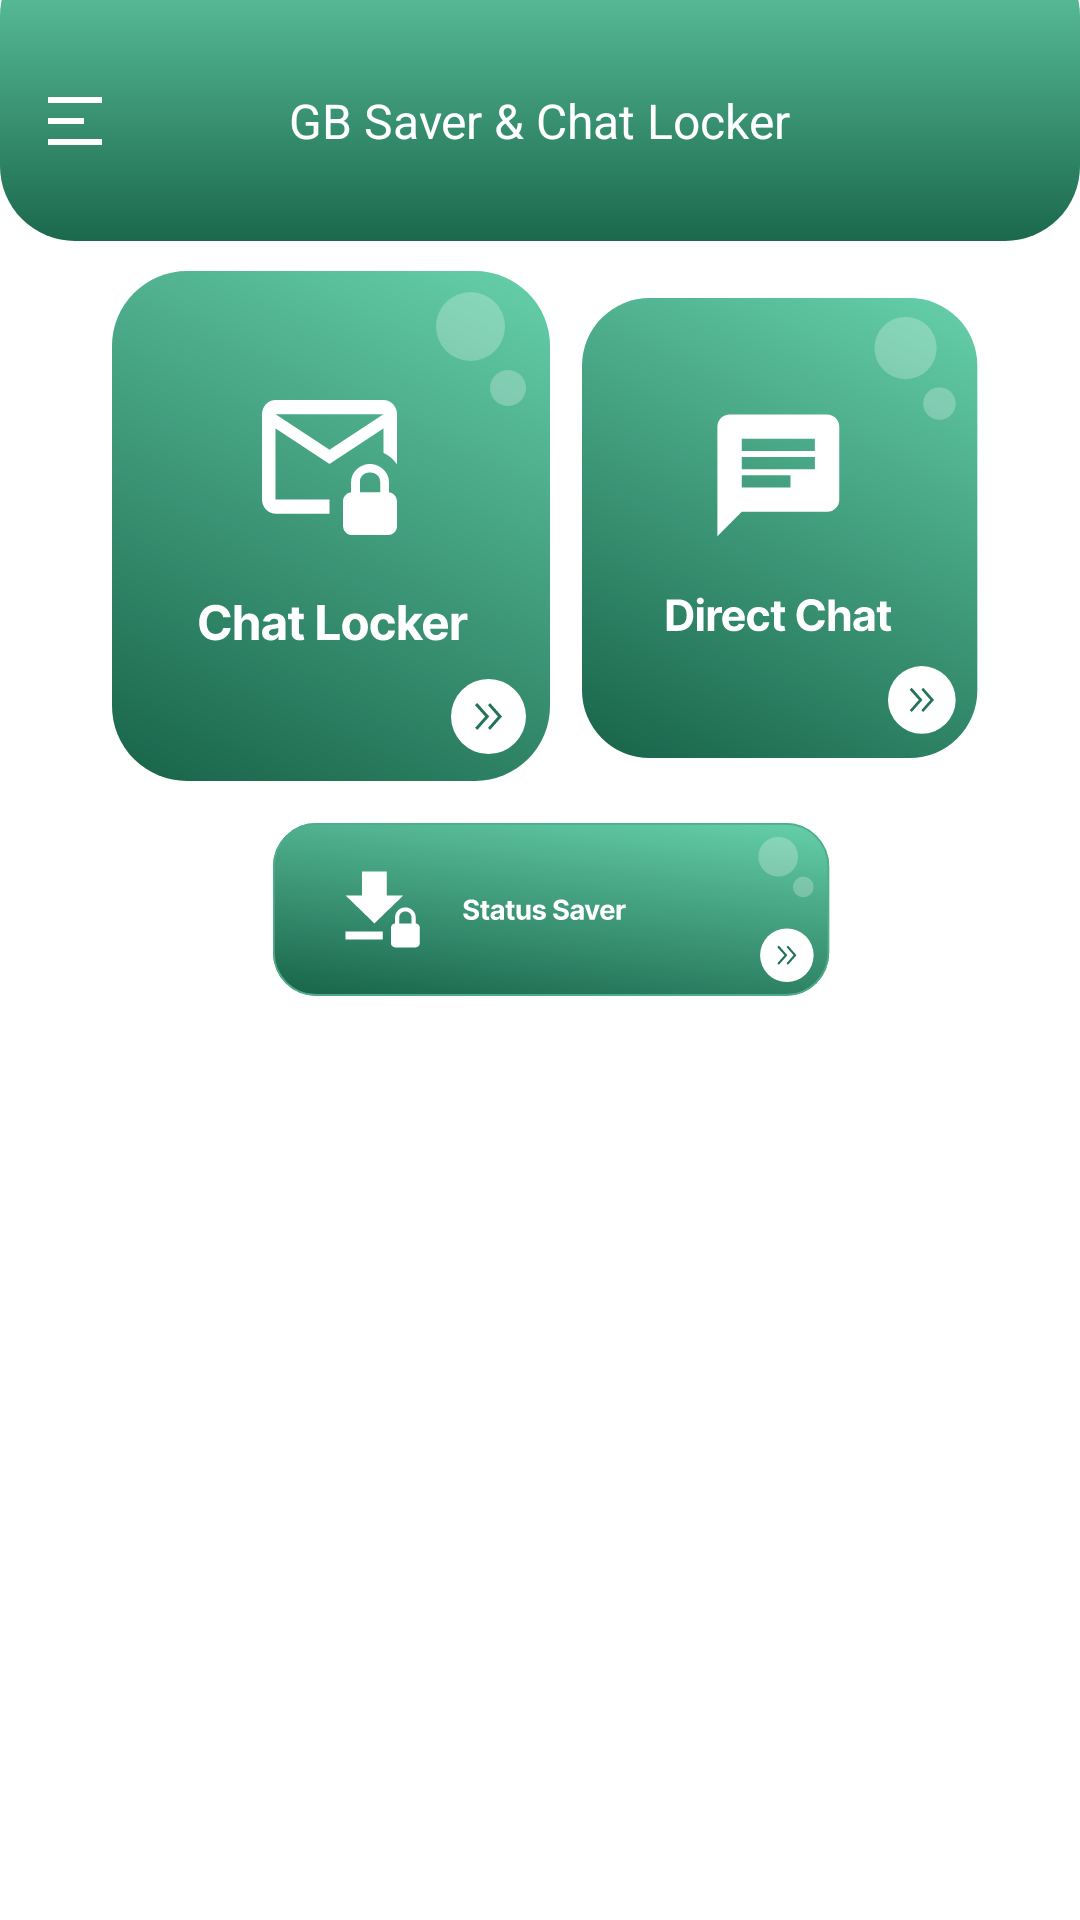

Reconstruct the res/layout file that produces this screen, plus the resources it refers to.
<!-- AndroidManifest.xml: application theme AppTheme -->
<!-- res/layout/activity_start.xml -->
<?xml version="1.0" encoding="utf-8"?>
<androidx.drawerlayout.widget.DrawerLayout xmlns:android="http://schemas.android.com/apk/res/android"
    xmlns:app="http://schemas.android.com/apk/res-auto"
    android:id="@+id/mDrawerlayout"
    android:layout_width="match_parent"
    android:layout_height="match_parent">

    <RelativeLayout
        android:layout_width="match_parent"
        android:layout_height="match_parent">

        <LinearLayout
            android:layout_width="match_parent"
            android:layout_height="match_parent"
            android:orientation="vertical">

            <RelativeLayout
                android:layout_width="match_parent"
                android:layout_height="@dimen/_100dp"
                android:layout_marginTop="-20dp"
                android:background="@drawable/bg_gradiant_25"
                android:gravity="center_vertical"
                android:orientation="horizontal">

                <ImageView
                    android:id="@+id/mIVMenu"
                    android:layout_width="wrap_content"
                    android:layout_height="wrap_content"
                    android:layout_centerVertical="true"
                    android:layout_marginTop="@dimen/_20dp"
                    android:background="?attr/actionBarItemBackground"
                    android:clickable="true"
                    android:focusable="true"
                    android:padding="@dimen/_16dp"
                    android:src="@drawable/ic_menu" />

                <TextView
                    android:layout_width="wrap_content"
                    android:layout_height="wrap_content"
                    android:layout_centerInParent="true"
                    android:layout_marginTop="@dimen/_20dp"
                    android:text="@string/app_name"
                    android:textAppearance="@style/TextAppearance.MyApp.Subtitle1"
                    android:textColor="@color/whiteTheme" />

            </RelativeLayout>

            <LinearLayout
                android:layout_width="match_parent"
                android:layout_height="0dp"
                android:layout_weight="1"
                android:gravity="center"
                android:orientation="vertical">

                <LinearLayout
                    android:layout_width="match_parent"
                    android:layout_height="wrap_content"
                    android:layout_marginStart="@dimen/_16dp"
                    android:layout_marginTop="@dimen/_10dp"
                    android:layout_marginEnd="@dimen/_10dp"
                    android:orientation="horizontal">

                    <LinearLayout
                        android:layout_width="0dp"
                        android:layout_height="wrap_content"
                        android:layout_marginStart="@dimen/_16dp"
                        android:layout_weight="1"
                        android:gravity="center">

                        <ImageView
                            android:id="@+id/mIVChatLocker"
                            android:layout_width="wrap_content"
                            android:layout_height="wrap_content"
                            android:src="@drawable/ic_chat_locker" />

                    </LinearLayout>

                    <LinearLayout
                        android:layout_width="0dp"
                        android:layout_height="wrap_content"
                        android:layout_weight="1"
                        android:gravity="center">

                        <ImageView
                            android:id="@+id/mIVDirectChat"
                            android:layout_width="wrap_content"
                            android:layout_marginEnd="@dimen/_20dp"
                            android:layout_height="wrap_content"
                            android:src="@drawable/ic_direct_chat" />
                    </LinearLayout>
                </LinearLayout>

                <LinearLayout
                    android:layout_width="match_parent"
                    android:layout_height="wrap_content"
                    android:layout_marginStart="@dimen/_16dp"
                    android:layout_marginEnd="@dimen/_10dp"
                    android:gravity="center">

                    <ImageView
                        android:id="@+id/mIVstatusSaver"
                        android:layout_width="wrap_content"
                        android:layout_height="wrap_content"
                        android:layout_gravity="center_horizontal"
                        android:src="@drawable/ic_status_saver" />
                </LinearLayout>
            </LinearLayout>

            <LinearLayout
                android:id="@+id/native_ads_big"
                android:layout_width="match_parent"
                android:layout_height="300dp"
                android:orientation="vertical" />

        </LinearLayout>

    </RelativeLayout>

    <com.google.android.material.navigation.NavigationView
        android:id="@+id/mNavigationView"
        android:layout_width="match_parent"
        android:layout_height="match_parent"
        android:layout_gravity="start"
        app:headerLayout="@layout/header_layout"
        app:itemIconTint="@null" />

</androidx.drawerlayout.widget.DrawerLayout>
<!-- res/layout/header_layout.xml (included above) -->
<?xml version="1.0" encoding="utf-8"?>
<RelativeLayout xmlns:android="http://schemas.android.com/apk/res/android"
    android:layout_width="match_parent"
    android:layout_height="match_parent"
    android:orientation="vertical">

    <LinearLayout
        android:layout_width="match_parent"
        android:layout_height="match_parent"
        android:orientation="vertical">

        <LinearLayout
            android:layout_width="match_parent"
            android:layout_height="wrap_content"
            android:layout_marginTop="50dp"
            android:layout_marginBottom="40dp"
            android:gravity="center_vertical"
            android:orientation="horizontal"
            android:paddingStart="@dimen/_30dp">

            <ImageView
                android:layout_width="100dp"
                android:layout_height="100dp"
                android:src="@drawable/ic_splash" />

            <TextView
                android:layout_width="wrap_content"
                android:layout_height="wrap_content"
                android:layout_marginStart="@dimen/_10dp"
                android:gravity="center_vertical"
                android:text="@string/app_name1"
                android:textAppearance="@style/TextAppearance.MyApp.Subtitle1"
                android:textColor="@color/menuclr" />
        </LinearLayout>

        <TextView
            android:id="@+id/mTxtchatLocker"
            android:layout_width="match_parent"
            android:layout_height="wrap_content"
            android:drawableStart="@drawable/ic_nav_chat"
            android:drawablePadding="@dimen/_15dp"
            android:gravity="center_vertical"
            android:onClick="mOnNavigationClick"
            android:paddingStart="@dimen/_30dp"
            android:text="@string/chatlocker"
            android:textAppearance="@style/TextAppearance.MyApp.Body2"
            android:textColor="@color/navtxt" />

        <TextView
            android:id="@+id/mTxtDirectChat"
            android:layout_width="match_parent"
            android:layout_height="wrap_content"
            android:layout_marginTop="@dimen/_26dp"
            android:drawableStart="@drawable/ic_nav_direct"
            android:drawablePadding="@dimen/_15dp"
            android:gravity="center_vertical"
            android:onClick="mOnNavigationClick"
            android:paddingStart="@dimen/_30dp"
            android:text="@string/directchat"
            android:textAppearance="@style/TextAppearance.MyApp.Body2"
            android:textColor="@color/navtxt" />

        <TextView
            android:id="@+id/mTxtStatus"
            android:layout_width="match_parent"
            android:layout_height="wrap_content"
            android:layout_marginTop="@dimen/_26dp"
            android:layout_marginBottom="@dimen/_26dp"
            android:drawableStart="@drawable/ic_nav_status"
            android:drawablePadding="@dimen/_15dp"
            android:gravity="center_vertical"
            android:onClick="mOnNavigationClick"
            android:paddingStart="@dimen/_30dp"
            android:text="@string/status"
            android:textAppearance="@style/TextAppearance.MyApp.Body2"
            android:textColor="@color/navtxt" />

        <View
            android:layout_width="match_parent"
            android:layout_height="0.4dp"
            android:background="@color/navtxt" />

        <TextView
            android:id="@+id/mTxtShare"
            android:layout_width="match_parent"
            android:layout_height="wrap_content"
            android:layout_marginTop="@dimen/_26dp"
            android:drawableStart="@drawable/ic_nav_share"
            android:drawablePadding="@dimen/_15dp"
            android:gravity="center_vertical"
            android:onClick="mOnNavigationClick"
            android:paddingStart="@dimen/_30dp"
            android:text="@string/share"
            android:textAppearance="@style/TextAppearance.MyApp.Body2"
            android:textColor="@color/navtxt" />

        <TextView
            android:id="@+id/mTxtRate"
            android:layout_width="match_parent"
            android:layout_height="wrap_content"
            android:layout_marginTop="@dimen/_26dp"
            android:drawableStart="@drawable/ic_nav_rate"
            android:drawablePadding="@dimen/_15dp"
            android:gravity="center_vertical"
            android:onClick="mOnNavigationClick"
            android:paddingStart="@dimen/_30dp"
            android:text="@string/rate_us"
            android:textAppearance="@style/TextAppearance.MyApp.Body2"
            android:textColor="@color/navtxt" />

        <TextView
            android:id="@+id/mTxtPrivacy"
            android:layout_width="match_parent"
            android:layout_height="wrap_content"
            android:layout_marginTop="@dimen/_26dp"
            android:layout_marginBottom="@dimen/_26dp"
            android:drawableStart="@drawable/ic_nav_privacy"
            android:drawablePadding="@dimen/_15dp"
            android:gravity="center_vertical"
            android:onClick="mOnNavigationClick"
            android:paddingStart="@dimen/_30dp"
            android:text="@string/privacy"
            android:textAppearance="@style/TextAppearance.MyApp.Body2"
            android:textColor="@color/navtxt" />

    </LinearLayout>
</RelativeLayout>
<!-- resources referenced by this layout -->
<resources>
  <color name="menuclr" />
  <color name="navtxt">#322929</color>
  <color name="whiteTheme">#FFFFFF</color>
  <dimen name="_100dp">100dp</dimen>
  <dimen name="_10dp">10dp</dimen>
  <dimen name="_15dp">15dp</dimen>
  <dimen name="_16dp">16dp</dimen>
  <dimen name="_20dp">20dp</dimen>
  <dimen name="_26dp">26dp</dimen>
  <dimen name="_30dp">30dp</dimen>
  <!-- drawable bg_gradiant_25 (drawable) -->
  <?xml version="1.0" encoding="utf-8"?>
  <shape xmlns:android="http://schemas.android.com/apk/res/android">
      <gradient
          android:angle="90"
          android:endColor="@color/colorAccent"
          android:startColor="@color/colorPrimary"
          android:type="linear" />
      <corners
          android:radius="25dp" />
  </shape>
  <!-- drawable ic_menu (drawable) -->
  <vector xmlns:android="http://schemas.android.com/apk/res/android"
      android:width="18dp"
      android:height="16dp"
      android:viewportWidth="18"
      android:viewportHeight="16">
    <path
        android:pathData="M0,0H18V2H0V0ZM0,7H12V9H0V7ZM0,14H18V16H0V14Z"
        android:fillColor="#ffffff"/>
  </vector>
  <!-- drawable ic_nav_rate (drawable) -->
  <vector xmlns:android="http://schemas.android.com/apk/res/android"
      android:width="18dp"
      android:height="18dp"
      android:viewportWidth="18"
      android:viewportHeight="18">
    <path
        android:pathData="M9,12.2447L11.835,14.0684L11.0925,10.6579L13.59,8.3842L10.305,8.0763L9,4.8553V12.2447ZM3.4425,18L4.905,11.3447L0,6.8684L6.48,6.2763L9,0L11.52,6.2763L18,6.8684L13.095,11.3447L14.5575,18L9,14.4711L3.4425,18Z"
        android:fillColor="#3F3838"/>
  </vector>
  <string name="app_name">GB Saver &amp; Chat Locker</string>
  <string name="app_name1">GB Saver &amp; Chat\nLocker</string>
  <string name="chatlocker">Chat Lockers</string>
  <string name="directchat">"Direct Chat"</string>
  <string name="privacy">Privacy Policy</string>
  <string name="rate_us">Rate</string>
  <string name="share">Share With Friends</string>
  <string name="status">Status Saver</string>
  <style name="TextAppearance.MyApp.Body2" parent="TextAppearance.MaterialComponents.Body1">
          <item name="fontFamily">@font/inter_regular</item>
          <item name="android:textStyle">normal</item>
          <item name="android:textAllCaps">false</item>
          <item name="android:textSize">@dimen/_14sp</item>
          <item name="android:letterSpacing">0</item>
      </style>
  <style name="TextAppearance.MyApp.Subtitle1" parent="TextAppearance.MaterialComponents.Subtitle1">
          <item name="fontFamily">@font/inter_bold</item>
          <item name="android:textStyle">normal</item>
          <item name="android:textAllCaps">false</item>
          <item name="android:textSize">@dimen/_16sp</item>
          <item name="android:letterSpacing">0</item>
      </style>
  <style name="AppTheme" parent="Theme.MaterialComponents.Light.NoActionBar">
          <item name="colorPrimary">@color/colorPrimary</item>
          <item name="colorAccent">@color/colorPrimary</item>
          <item name="colorPrimaryDark">@color/colorPrimary</item>
          <item name="android:windowLightStatusBar" tools:ignore="NewApi">true</item>
          <item name="android:statusBarColor">@color/whiteTheme</item>
      </style>
  <color name="colorAccent">#63CCA7</color>
  <color name="colorPrimary">#1B684D</color>
  <dimen name="_14sp">14sp</dimen>
  <dimen name="_16sp">16sp</dimen>
</resources>
